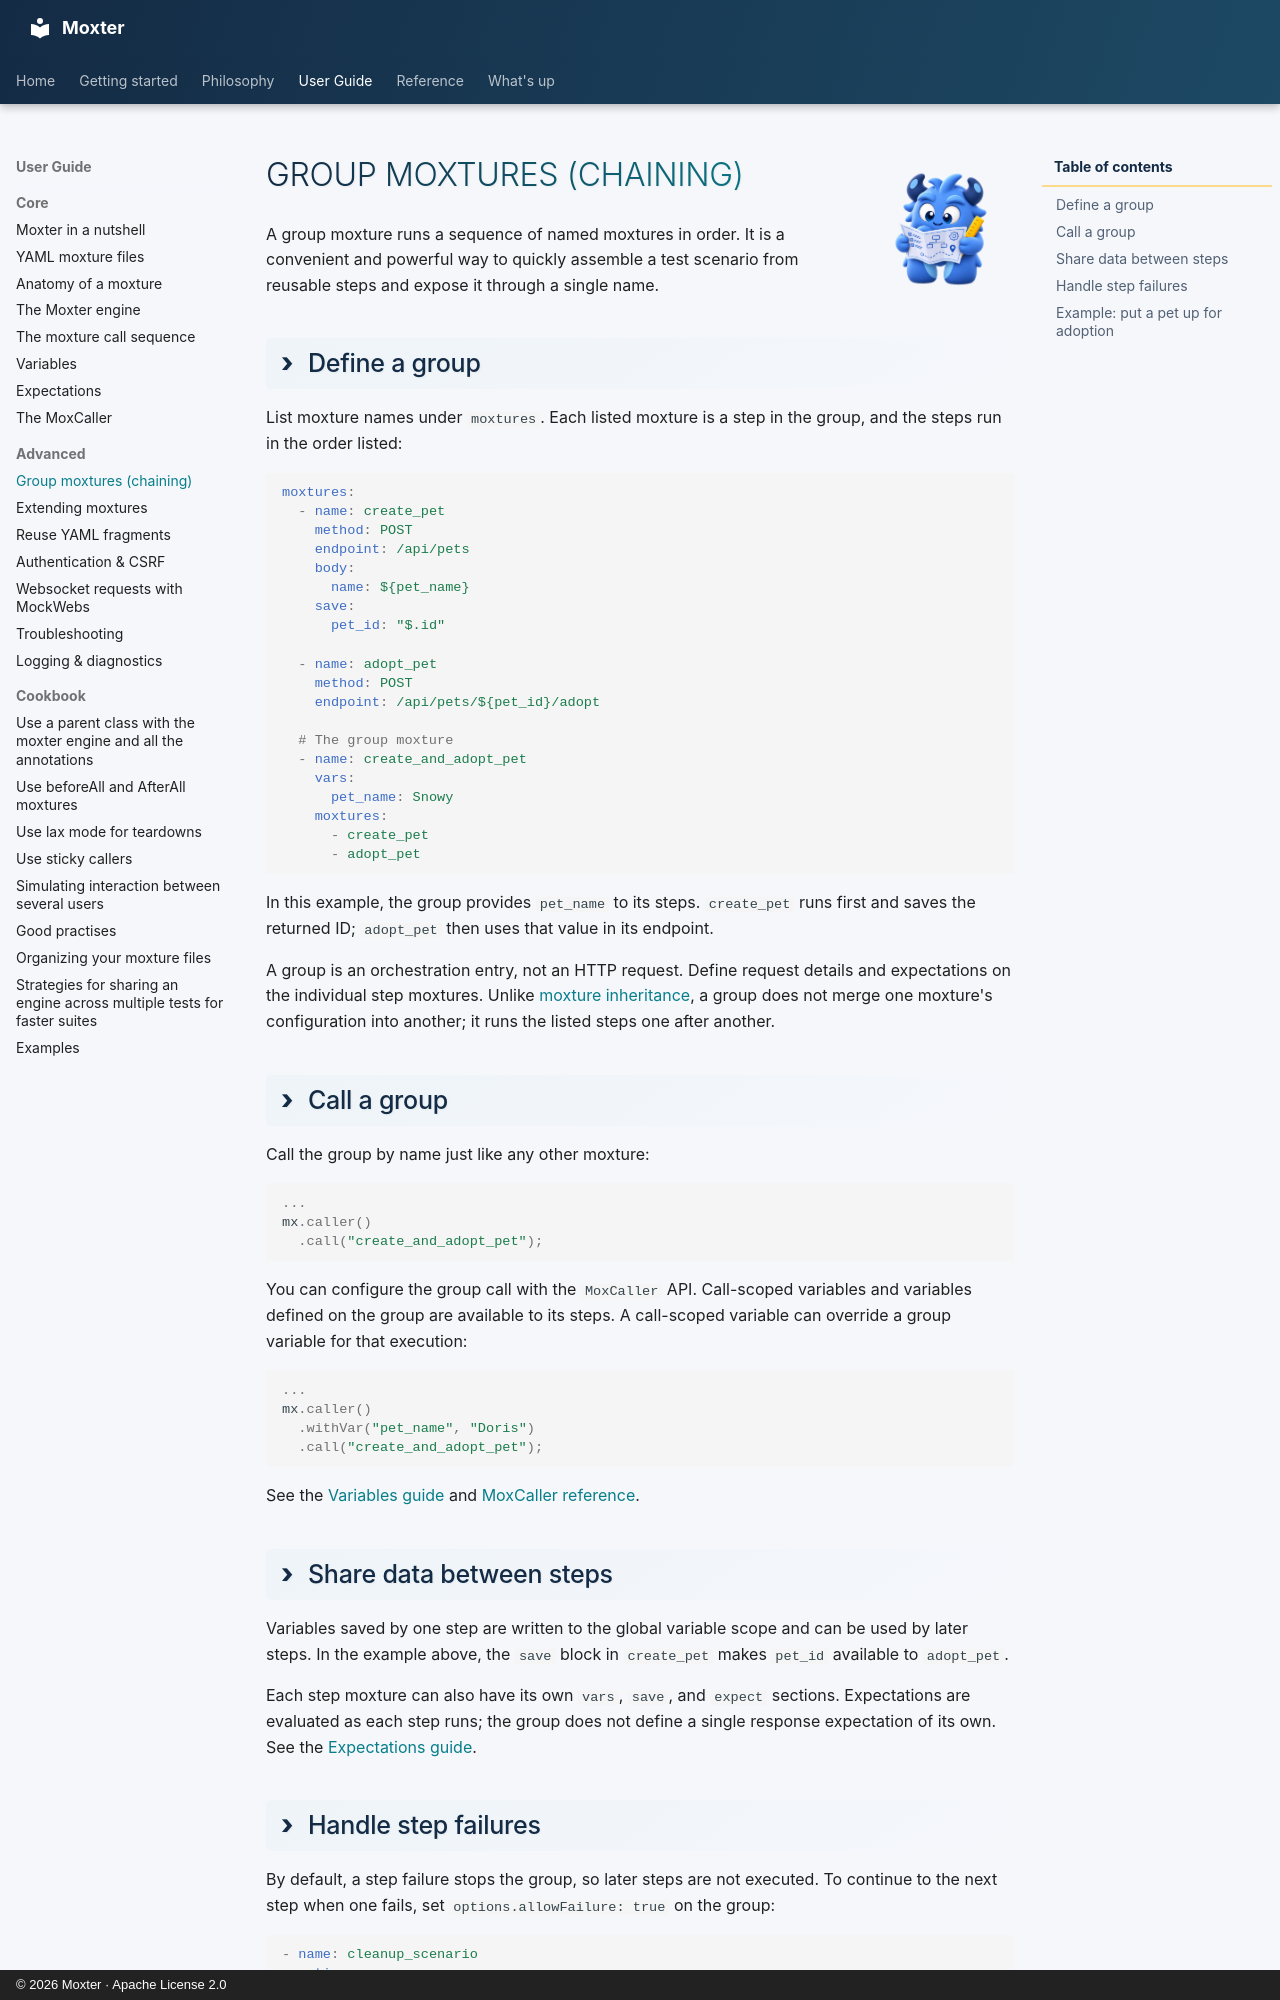

repository: franzhill/moxter · page: user_guide/group_moxtures/index.html · generator: mkdocs · copyright: © 2026 Moxter · Apache License 2.0

<div class="moxter-userguide-title" markdown="1">
# ![](../../img/moxter_userguide.png) Group moxtures (chaining)
</div>

A group moxture runs a sequence of named moxtures in order. It is a convenient and powerful way to quickly assemble a test scenario from reusable steps and expose it through a single name.

## Define a group

List moxture names under `moxtures`. Each listed moxture is a step in the group, and the steps run in the order listed:

```yaml
moxtures:
  - name: create_pet
    method: POST
    endpoint: /api/pets
    body:
      name: ${pet_name}
    save:
      pet_id: "$.id"

  - name: adopt_pet
    method: POST
    endpoint: /api/pets/${pet_id}/adopt

  # The group moxture
  - name: create_and_adopt_pet
    vars:
      pet_name: Snowy
    moxtures:
      - create_pet
      - adopt_pet
```

In this example, the group provides `pet_name` to its steps. `create_pet` runs first and saves the returned ID; `adopt_pet` then uses that value in its endpoint.

A group is an orchestration entry, not an HTTP request. Define request details and expectations on the individual step moxtures. Unlike [moxture inheritance](extending_moxtures.md), a group does not merge one moxture's configuration into another; it runs the listed steps one after another.

## Call a group

Call the group by name just like any other moxture:

```java
...
mx.caller()
  .call("create_and_adopt_pet");
```

You can configure the group call with the `MoxCaller` API. Call-scoped variables and variables defined on the group are available to its steps. A call-scoped variable can override a group variable for that execution:

```java
...
mx.caller()
  .withVar("pet_name", "Doris")
  .call("create_and_adopt_pet");
```

See the [Variables guide](variables.md) and [MoxCaller reference](../reference/moxcaller.md).

## Share data between steps

Variables saved by one step are written to the global variable scope and can be used by later steps. In the example above, the `save` block in `create_pet` makes `pet_id` available to `adopt_pet`.

Each step moxture can also have its own `vars`, `save`, and `expect` sections. Expectations are evaluated as each step runs; the group does not define a single response expectation of its own. See the [Expectations guide](expectations.md).
